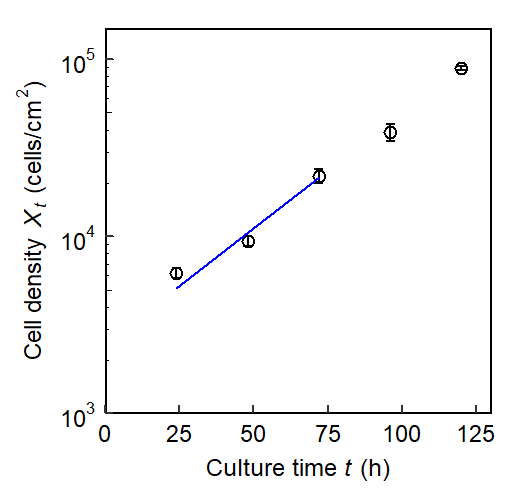

The data file committed next to this chart (first rows):
t, mean, sd
24, 6182, 412.9
48, 9430, 595.5
72, 21977, 2062
96, 38768, 4207
120, 89365, 2390
